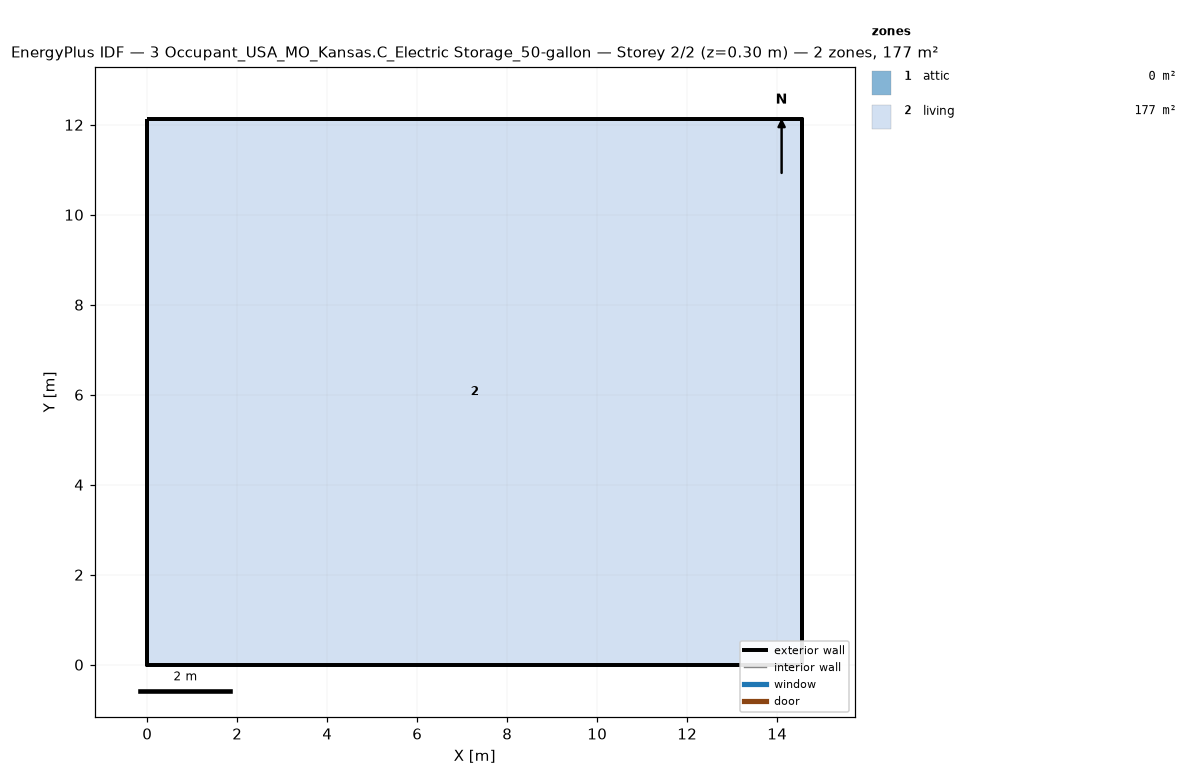
=== STOREY PLAN SPEC (per zone: floor XY polygon, exterior-wall plan segments, windows/doors) ===
zone 1: attic  (0.0 m²)
  exterior wall: (14.55, 0.00) – (14.55, 12.13) – (14.55, 6.06)  [18.2 m]
  exterior wall: (0.00, 12.13) – (0.00, 0.00) – (0.00, 6.06)  [18.2 m]
zone 2: living  (176.5 m²)
  floor: (0.00, 0.00) (0.00, 12.13) (14.55, 12.13) (14.55, 0.00)
  exterior wall: (0.00, 0.00) – (14.55, 0.00)  [14.6 m]
  exterior wall: (14.55, 0.00) – (14.55, 12.13)  [12.1 m]
  exterior wall: (14.55, 12.13) – (0.00, 12.13)  [14.6 m]
  exterior wall: (0.00, 12.13) – (0.00, 0.00)  [12.1 m]

=== DERIVED (storey summary) ===
Building: 3 Occupant_USA_MO_Kansas.C_Electric Storage_50-gallon
Storey: 2 of 2  (floor level z = 0.30 m)
Storey gross floor area: 176.5 m²
Zones on this storey: 2
  - attic: floor 0.0 m²; exterior wall 36.4 m (24.5 m²); WWR 0.0%
  - living: floor 176.5 m²; exterior wall 53.4 m (146.4 m²); WWR 0.0%
Zone adjacency: (none detected)